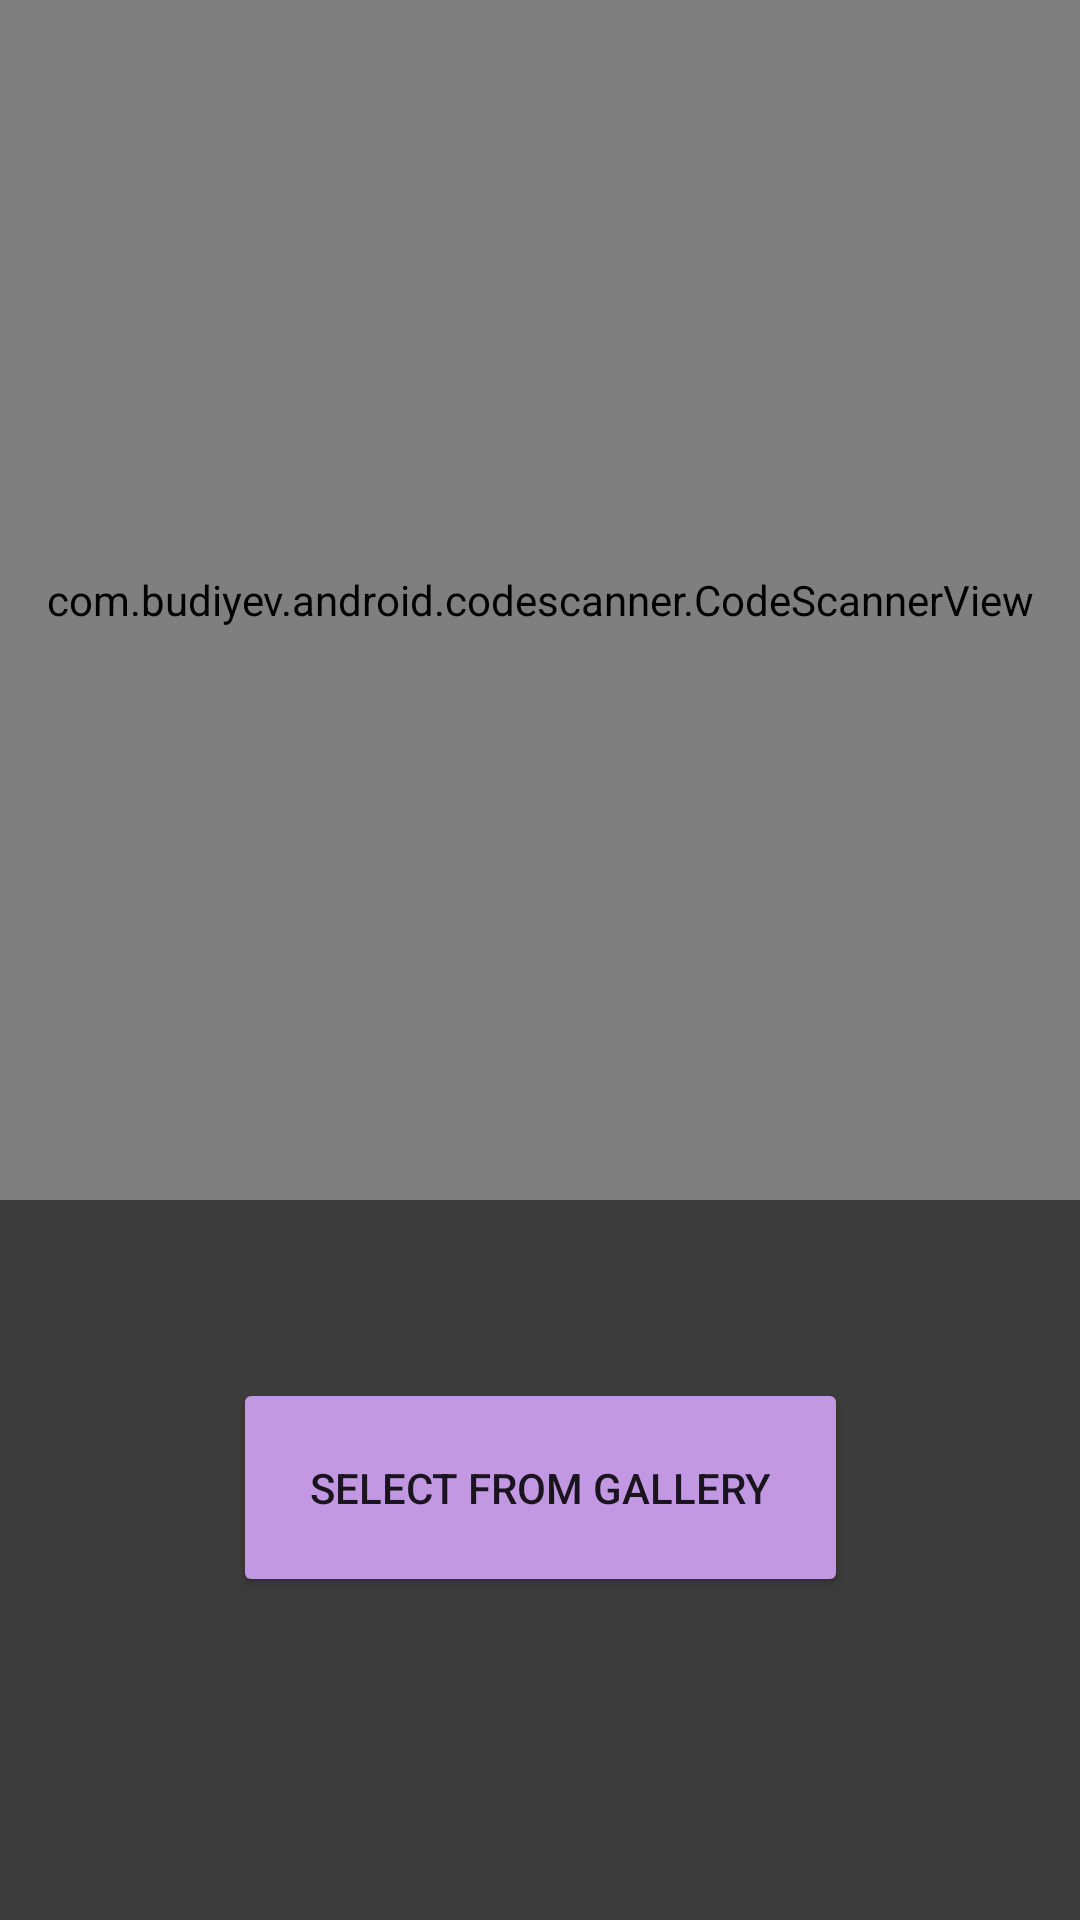

The Android layout XML behind this screen, and the referenced resources:
<!-- AndroidManifest.xml: application theme Theme.DroidekaMobile -->
<!-- res/layout/activity_scan_qr.xml -->
<?xml version="1.0" encoding="utf-8"?>
<androidx.constraintlayout.widget.ConstraintLayout xmlns:android="http://schemas.android.com/apk/res/android"
    xmlns:app="http://schemas.android.com/apk/res-auto"
    xmlns:tools="http://schemas.android.com/tools"
    android:layout_width="match_parent"
    android:layout_height="match_parent"
    tools:context=".ScanQR_Activity"
    android:scaleType="centerCrop"
    android:background="@color/background_gray"
    app:layout_constraintBottom_toBottomOf="parent"
    app:layout_constraintEnd_toEndOf="parent"
    app:layout_constraintStart_toStartOf="parent"
    app:layout_constraintTop_toTopOf="parent">

    <TextView
        android:id="@+id/scan_Display"
        android:layout_width="wrap_content"
        android:layout_height="wrap_content"
        android:layout_below="@+id/scanner_view"
        android:layout_centerHorizontal="true"
        android:layout_marginTop="11dp"
        android:textColor="@color/white"
        android:textSize="24sp"
        app:layout_constraintEnd_toEndOf="parent"
        app:layout_constraintStart_toStartOf="parent"
        app:layout_constraintTop_toBottomOf="@+id/scanner_view" />

    <com.budiyev.android.codescanner.CodeScannerView
        android:id="@+id/scanner_view"
        android:layout_width="match_parent"
        android:layout_height="400dp"
        app:autoFocusButtonColor="@android:color/white"
        app:autoFocusButtonVisible="true"
        app:flashButtonColor="@android:color/white"
        app:flashButtonVisible="true"
        app:layout_constraintEnd_toEndOf="parent"
        app:layout_constraintStart_toStartOf="parent"
        app:layout_constraintTop_toTopOf="parent"
        app:maskColor="#5B000000" />

    <ImageButton
        android:id="@+id/share_Button"
        android:layout_width="wrap_content"
        android:layout_height="wrap_content"
        android:layout_marginTop="36dp"
        android:visibility="invisible"
        app:layout_constraintEnd_toEndOf="parent"
        app:layout_constraintStart_toStartOf="parent"
        app:layout_constraintTop_toBottomOf="@+id/gallery_button"
        app:srcCompat="@drawable/ic_baseline_share_64" />

    <Button
        android:id="@+id/gallery_button"
        android:layout_width="205dp"
        android:layout_height="73dp"
        android:layout_below="@id/scan_Display"
        android:layout_alignParentStart="true"
        android:layout_alignParentEnd="true"
        android:layout_marginTop="16dp"
        android:backgroundTint="@color/purple_C398E2"
        android:text="Select from Gallery"
        app:layout_constraintEnd_toEndOf="parent"
        app:layout_constraintStart_toStartOf="parent"
        app:layout_constraintTop_toBottomOf="@+id/scan_Display" />


</androidx.constraintlayout.widget.ConstraintLayout>
<!-- resources referenced by this layout -->
<resources>
  <color name="background_gray">#3C3C3D</color>
  <color name="purple_C398E2">#C398E2</color>
  <color name="white">#FFFFFFFF</color>
  <!-- drawable ic_baseline_share_64 (drawable) -->
  <vector android:height="64dp" android:tint="#FFFFFF"
      android:viewportHeight="24" android:viewportWidth="24"
      android:width="64dp" xmlns:android="http://schemas.android.com/apk/res/android">
      <path android:fillColor="@android:color/white" android:pathData="M18,16.08c-0.76,0 -1.44,0.3 -1.96,0.77L8.91,12.7c0.05,-0.23 0.09,-0.46 0.09,-0.7s-0.04,-0.47 -0.09,-0.7l7.05,-4.11c0.54,0.5 1.25,0.81 2.04,0.81 1.66,0 3,-1.34 3,-3s-1.34,-3 -3,-3 -3,1.34 -3,3c0,0.24 0.04,0.47 0.09,0.7L8.04,9.81C7.5,9.31 6.79,9 6,9c-1.66,0 -3,1.34 -3,3s1.34,3 3,3c0.79,0 1.5,-0.31 2.04,-0.81l7.12,4.16c-0.05,0.21 -0.08,0.43 -0.08,0.65 0,1.61 1.31,2.92 2.92,2.92 1.61,0 2.92,-1.31 2.92,-2.92s-1.31,-2.92 -2.92,-2.92z"/>
  </vector>
  <style name="Theme.DroidekaMobile" parent="Theme.MaterialComponents.DayNight.NoActionBar">
          
          <item name="colorPrimary">@color/white</item>
          <item name="colorPrimaryVariant">@color/black</item>
          <item name="colorOnPrimary">@color/white</item>
          
          <item name="colorSecondary">@color/teal_200</item>
          <item name="colorSecondaryVariant">@color/teal_700</item>
          <item name="colorOnSecondary">@color/black</item>
          
          <item name="android:statusBarColor">?attr/colorPrimaryVariant</item>
          
  
      </style>
  <color name="black">#FF000000</color>
  <color name="teal_200">#FF03DAC5</color>
  <color name="teal_700">#FF018786</color>
</resources>
